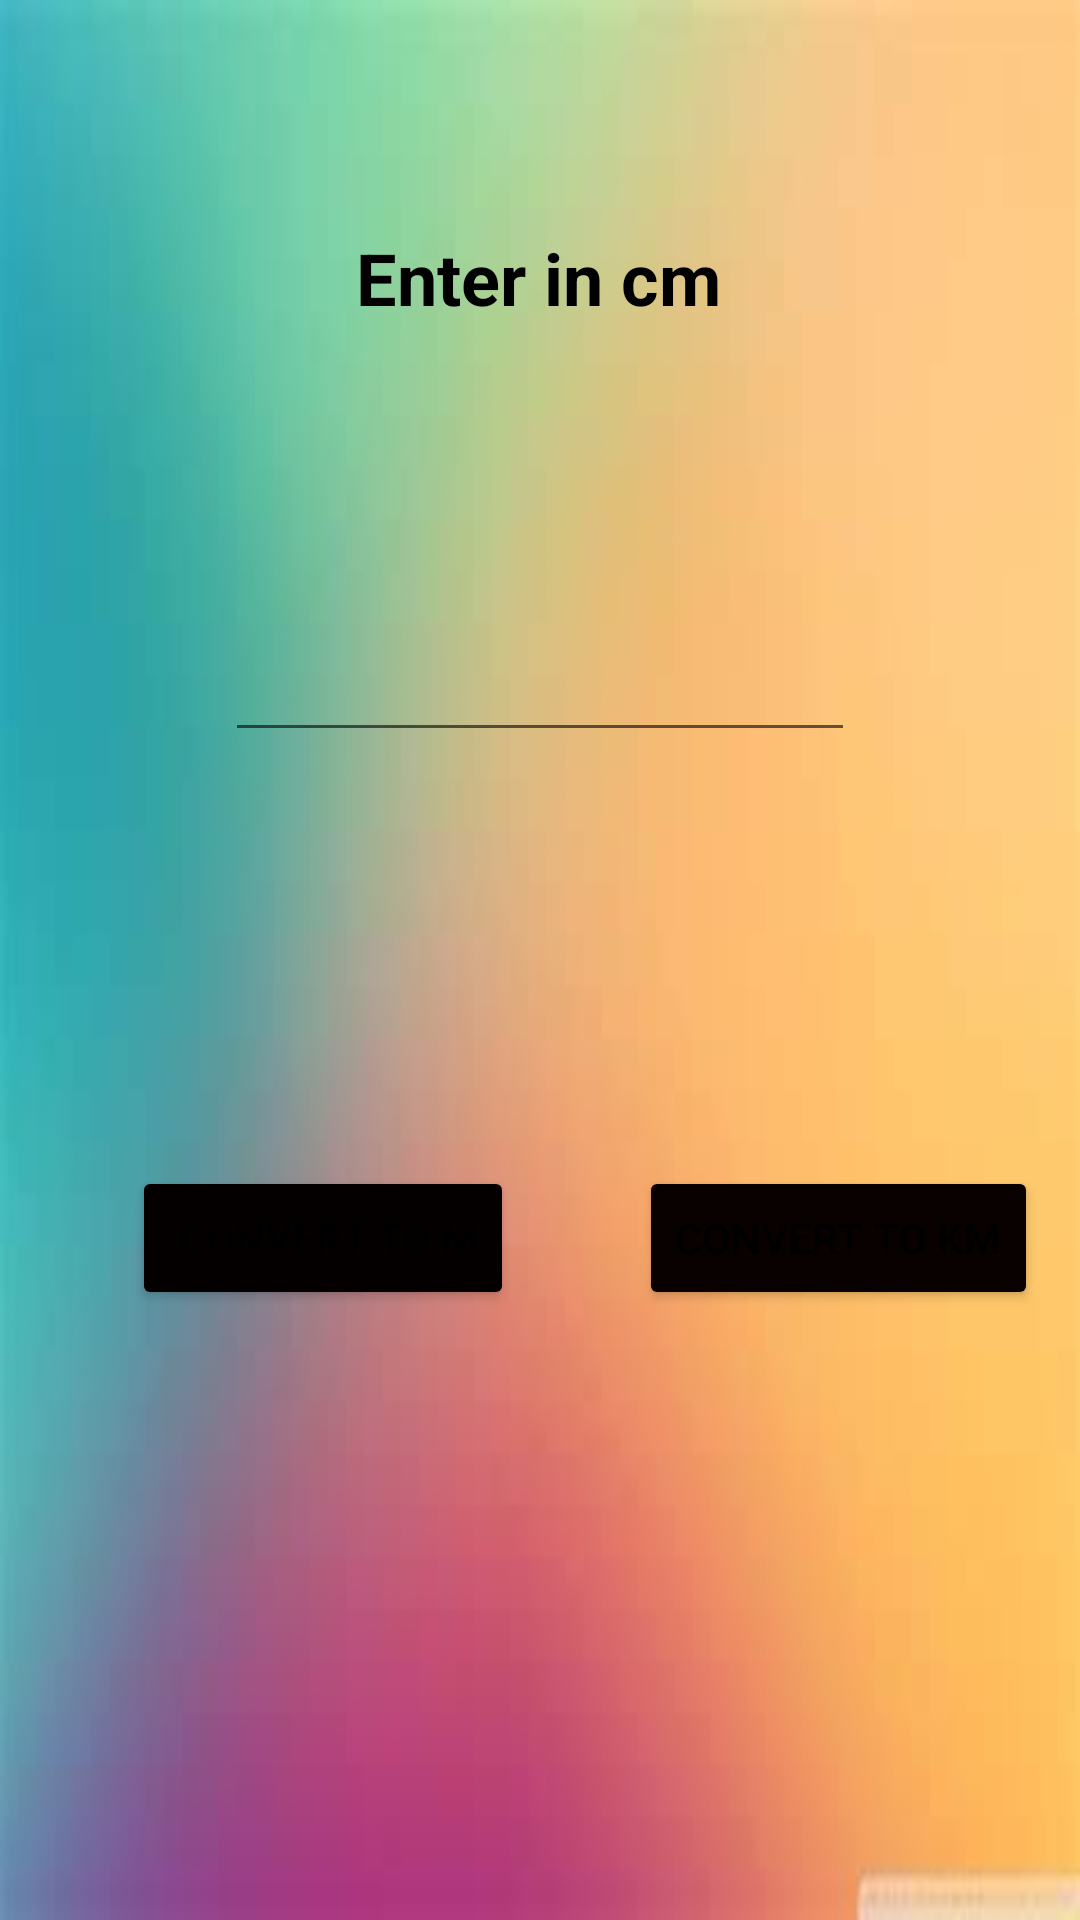

Write the Android layout XML for this screen, with the resource values it uses.
<!-- AndroidManifest.xml: application theme Theme.MyAppConverter2 -->
<!-- res/layout/activity_length1.xml -->
<?xml version="1.0" encoding="utf-8"?>
<androidx.constraintlayout.widget.ConstraintLayout xmlns:android="http://schemas.android.com/apk/res/android"
    xmlns:app="http://schemas.android.com/apk/res-auto"
    xmlns:tools="http://schemas.android.com/tools"
    android:layout_width="match_parent"
    android:layout_height="match_parent"
    tools:context=".length1"
    android:background="@drawable/bggg">

    <TextView
        android:id="@+id/textView3"
        android:layout_width="wrap_content"
        android:layout_height="wrap_content"
        android:text="Enter in cm"
        android:textColor="@color/black"
        android:textSize="24sp"
        android:textStyle="bold"
        app:layout_constraintBottom_toTopOf="@+id/guideline2"
        app:layout_constraintEnd_toEndOf="parent"
        app:layout_constraintHorizontal_bias="0.498"
        app:layout_constraintStart_toStartOf="parent"
        app:layout_constraintTop_toTopOf="parent" />

    <androidx.constraintlayout.widget.Guideline
        android:id="@+id/guideline2"
        android:layout_width="wrap_content"
        android:layout_height="wrap_content"
        android:orientation="horizontal"
        app:layout_constraintGuide_begin="185dp" />

    <EditText
        android:id="@+id/ans"
        android:layout_width="wrap_content"
        android:layout_height="wrap_content"
        android:ems="10"
        android:inputType="number"
        app:layout_constraintBottom_toTopOf="@+id/guideline3"
        app:layout_constraintEnd_toEndOf="parent"
        app:layout_constraintStart_toStartOf="parent"
        app:layout_constraintTop_toBottomOf="@+id/textView3" />

    <androidx.constraintlayout.widget.Guideline
        android:id="@+id/guideline3"
        android:layout_width="wrap_content"
        android:layout_height="wrap_content"
        android:orientation="horizontal"
        app:layout_constraintGuide_begin="351dp" />

    <Button
        android:id="@+id/button"
        android:layout_width="wrap_content"
        android:layout_height="wrap_content"
        android:backgroundTint="#050000"
        android:text=" Convert to m"
        app:layout_constraintBottom_toBottomOf="parent"
        app:layout_constraintEnd_toStartOf="@+id/guideline4"
        app:layout_constraintStart_toStartOf="parent"
        app:layout_constraintTop_toTopOf="@+id/guideline2" />

    <TextView
        android:id="@+id/textView4"
        android:layout_width="wrap_content"
        android:layout_height="wrap_content"
        android:textSize="20sp"
        app:layout_constraintBottom_toBottomOf="parent"
        app:layout_constraintEnd_toEndOf="parent"
        app:layout_constraintStart_toStartOf="parent"
        app:layout_constraintTop_toTopOf="@+id/guideline3" />

    <Button
        android:id="@+id/button2"
        android:layout_width="wrap_content"
        android:layout_height="wrap_content"
        android:layout_marginEnd="16dp"
        android:backgroundTint="#090000"
        android:text="Convert to km"
        app:layout_constraintBottom_toBottomOf="parent"
        app:layout_constraintEnd_toEndOf="parent"
        app:layout_constraintStart_toStartOf="@+id/guideline4"
        app:layout_constraintTop_toTopOf="@+id/guideline2" />

    <androidx.constraintlayout.widget.Guideline
        android:id="@+id/guideline4"
        android:layout_width="wrap_content"
        android:layout_height="wrap_content"
        android:orientation="vertical"
        app:layout_constraintGuide_begin="215dp" />
</androidx.constraintlayout.widget.ConstraintLayout>
<!-- resources referenced by this layout -->
<resources>
  <!-- drawable bggg: jpg bitmap (drawable-v24, 5318 bytes) -->
  <style name="Theme.MyAppConverter2" parent="Theme.MaterialComponents.DayNight.DarkActionBar">
          
          <item name="colorPrimary">@color/purple_500</item>
          <item name="colorPrimaryVariant">@color/purple_700</item>
          <item name="colorOnPrimary">@color/white</item>
          
          <item name="colorSecondary">@color/teal_200</item>
          <item name="colorSecondaryVariant">@color/teal_700</item>
          <item name="colorOnSecondary">@color/black</item>
          
          <item name="android:statusBarColor" tools:targetApi="l">?attr/colorPrimaryVariant</item>
          
      </style>
  <!-- not gathered from this repository: default colours our renderer supplied (Android Studio template values) -->
  <color name="purple_500">#FF6200EE</color>
  <color name="purple_700">#FF3700B3</color>
  <color name="teal_200">#FF03DAC5</color>
  <color name="teal_700">#FF018786</color>
  <color name="black">#FF000000</color>
  <color name="white">#FFFFFFFF</color>
</resources>
